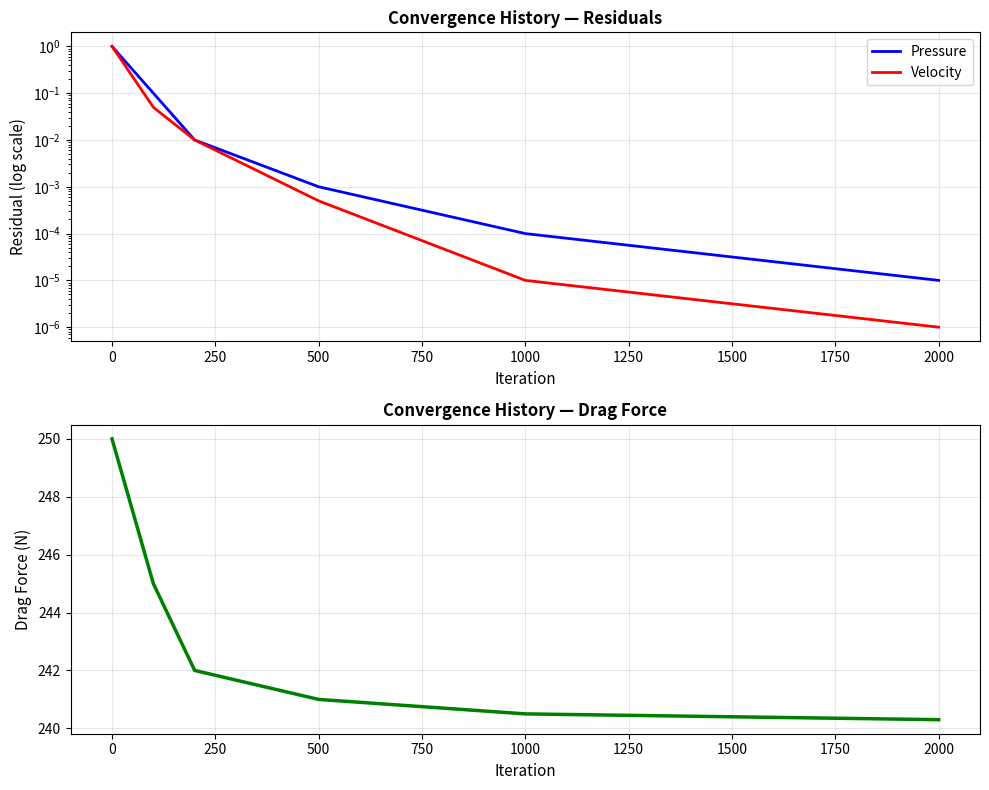

Generate this figure with matplotlib: (Note: this script raises an exception after producing the figure.)
"""
Visualization Module — Matplotlib ile sonuçları çiz

Yapılandırma:
- CFD: Convergence, Pressure, Velocity, Streamlines
- FEA: Stress, Deformation, Modal shapes
"""

import numpy as np
import matplotlib.pyplot as plt
from matplotlib.figure import Figure
from matplotlib.backends.backend_agg import FigureCanvasAgg
from pathlib import Path
from typing import Tuple, List, Optional
import io


class CFDVisualizer:
    """CFD sonuçlarını görselleştir"""

    @staticmethod
    def plot_convergence_history(iterations: np.ndarray,
                                 pressure_residuals: np.ndarray,
                                 velocity_residuals: np.ndarray,
                                 drag_history: Optional[np.ndarray] = None) -> Figure:
        """Convergence history grafiği (residuals + forces)"""
        fig, (ax1, ax2) = plt.subplots(2, 1, figsize=(10, 8))

        # Residuals (log scale)
        ax1.semilogy(iterations, pressure_residuals, 'b-', linewidth=2, label='Pressure')
        ax1.semilogy(iterations, velocity_residuals, 'r-', linewidth=2, label='Velocity')
        ax1.set_xlabel('Iteration', fontsize=11)
        ax1.set_ylabel('Residual (log scale)', fontsize=11)
        ax1.set_title('Convergence History — Residuals', fontsize=12, fontweight='bold')
        ax1.grid(True, alpha=0.3)
        ax1.legend(loc='upper right')

        # Drag force (if available)
        if drag_history is not None:
            ax2.plot(iterations, drag_history, 'g-', linewidth=2.5)
            ax2.set_xlabel('Iteration', fontsize=11)
            ax2.set_ylabel('Drag Force (N)', fontsize=11)
            ax2.set_title('Convergence History — Drag Force', fontsize=12, fontweight='bold')
            ax2.grid(True, alpha=0.3)

        fig.tight_layout()
        return fig

    @staticmethod
    def plot_pressure_contours(x: np.ndarray, y: np.ndarray,
                               pressure: np.ndarray) -> Figure:
        """Basınç dağılımı (contour plot)"""
        fig, ax = plt.subplots(figsize=(10, 8))

        # Create contour plot
        contour = ax.tricontourf(x, y, pressure, levels=20, cmap='RdYlBu_r')
        contour_lines = ax.tricontour(x, y, pressure, levels=10, colors='k',
                                      linewidths=0.5, alpha=0.3)
        ax.clabel(contour_lines, inline=True, fontsize=8)

        cbar = plt.colorbar(contour, ax=ax, label='Pressure (Pa)')
        ax.set_xlabel('X (m)', fontsize=11)
        ax.set_ylabel('Y (m)', fontsize=11)
        ax.set_title('Pressure Distribution — CFD Analysis', fontsize=12, fontweight='bold')

        fig.tight_layout()
        return fig

    @staticmethod
    def plot_velocity_magnitude(x: np.ndarray, y: np.ndarray,
                                u: np.ndarray, v: np.ndarray) -> Figure:
        """Hız büyüklüğü (magnitude contours)"""
        fig, ax = plt.subplots(figsize=(10, 8))

        velocity_mag = np.sqrt(u**2 + v**2)

        contour = ax.tricontourf(x, y, velocity_mag, levels=20, cmap='viridis')
        cbar = plt.colorbar(contour, ax=ax, label='Velocity (m/s)')

        ax.set_xlabel('X (m)', fontsize=11)
        ax.set_ylabel('Y (m)', fontsize=11)
        ax.set_title('Velocity Magnitude — CFD Analysis', fontsize=12, fontweight='bold')

        fig.tight_layout()
        return fig

    @staticmethod
    def plot_streamlines(x: np.ndarray, y: np.ndarray,
                         u: np.ndarray, v: np.ndarray,
                         pressure: Optional[np.ndarray] = None) -> Figure:
        """Akış çizgileri (streamlines)"""
        fig, ax = plt.subplots(figsize=(11, 8))

        # Background: pressure if available
        if pressure is not None:
            contourf = ax.tricontourf(x, y, pressure, levels=15, cmap='RdYlBu_r', alpha=0.7)
            plt.colorbar(contourf, ax=ax, label='Pressure (Pa)')

        # Streamlines
        ax.quiver(x, y, u, v, alpha=0.6, scale=50)

        ax.set_xlabel('X (m)', fontsize=11)
        ax.set_ylabel('Y (m)', fontsize=11)
        ax.set_title('Flow Field — Streamlines & Velocity Vectors', fontsize=12, fontweight='bold')
        ax.set_aspect('equal')

        fig.tight_layout()
        return fig


class FEAVisualizer:
    """FEA sonuçlarını görselleştir"""

    @staticmethod
    def plot_stress_distribution(x: np.ndarray, y: np.ndarray,
                                stress: np.ndarray,
                                material_yield: float = 275.0) -> Figure:
        """Von Mises stress dağılımı"""
        fig, ax = plt.subplots(figsize=(10, 8))

        # Stress distribution
        contour = ax.tricontourf(x, y, stress, levels=20, cmap='YlOrRd')
        cbar = plt.colorbar(contour, ax=ax, label='Von Mises Stress (MPa)')

        # Yield line
        ax.contour(x, y, stress, levels=[material_yield], colors='black',
                   linewidths=2, linestyles='--')

        ax.set_xlabel('X (m)', fontsize=11)
        ax.set_ylabel('Y (m)', fontsize=11)
        ax.set_title(f'Von Mises Stress Distribution (Yield: {material_yield} MPa)',
                     fontsize=12, fontweight='bold')

        fig.tight_layout()
        return fig

    @staticmethod
    def plot_deformation(original_coords: np.ndarray,
                        deformed_coords: np.ndarray,
                        scale: float = 10.0) -> Figure:
        """Deformasyon (original vs deformed)"""
        fig, ax = plt.subplots(figsize=(10, 8))

        # Original geometry (dashed)
        ax.plot(original_coords[:, 0], original_coords[:, 1], 'b--',
                linewidth=1.5, alpha=0.5, label='Original')

        # Deformed geometry
        ax.plot(deformed_coords[:, 0], deformed_coords[:, 1], 'r-',
                linewidth=2, label=f'Deformed (×{scale} scale)')

        # Displacement vectors
        displacement = deformed_coords - original_coords
        ax.quiver(original_coords[:, 0], original_coords[:, 1],
                  displacement[:, 0] * scale, displacement[:, 1] * scale,
                  alpha=0.3, scale=1, scale_units='xy')

        ax.set_xlabel('X (m)', fontsize=11)
        ax.set_ylabel('Y (m)', fontsize=11)
        ax.set_title('Structural Deformation (Amplified)', fontsize=12, fontweight='bold')
        ax.legend(loc='best')
        ax.axis('equal')

        fig.tight_layout()
        return fig

    @staticmethod
    def plot_modal_frequencies(frequencies: List[float],
                               mode_numbers: Optional[List[int]] = None) -> Figure:
        """Modal frekansları bar grafik"""
        fig, ax = plt.subplots(figsize=(10, 6))

        if mode_numbers is None:
            mode_numbers = list(range(1, len(frequencies) + 1))

        colors = plt.cm.viridis(np.linspace(0, 1, len(frequencies)))
        ax.bar(mode_numbers[:10], frequencies[:10], color=colors[:10], alpha=0.8)

        ax.set_xlabel('Mode Number', fontsize=11)
        ax.set_ylabel('Frequency (Hz)', fontsize=11)
        ax.set_title('Natural Frequencies (First 10 Modes)', fontsize=12, fontweight='bold')
        ax.grid(True, alpha=0.3, axis='y')

        # Add value labels on bars
        for i, (mode, freq) in enumerate(zip(mode_numbers[:10], frequencies[:10])):
            ax.text(mode, freq + 1, f'{freq:.1f}', ha='center', fontsize=9)

        fig.tight_layout()
        return fig

    @staticmethod
    def plot_stress_vs_load(loads: np.ndarray, stresses: np.ndarray,
                           material_yield: float = 275.0) -> Figure:
        """Yük vs gerilme eğrisi"""
        fig, ax = plt.subplots(figsize=(10, 6))

        ax.plot(loads, stresses, 'b-', linewidth=2.5, marker='o', markersize=6, label='Analysis')
        ax.axhline(y=material_yield, color='r', linestyle='--', linewidth=2, label=f'Yield ({material_yield} MPa)')

        ax.fill_between(loads, 0, stresses, alpha=0.2)

        ax.set_xlabel('Applied Load (Pa)', fontsize=11)
        ax.set_ylabel('Max Stress (MPa)', fontsize=11)
        ax.set_title('Stress vs Applied Load', fontsize=12, fontweight='bold')
        ax.grid(True, alpha=0.3)
        ax.legend(loc='upper left')

        fig.tight_layout()
        return fig


class CommonVisualizer:
    """Ortak grafikler"""

    @staticmethod
    def plot_results_table(results_dict: dict) -> Figure:
        """Sonuçları tablo şeklinde göster"""
        fig, ax = plt.subplots(figsize=(10, 6))
        ax.axis('tight')
        ax.axis('off')

        # Prepare table data
        rows = []
        for key, value in results_dict.items():
            if isinstance(value, float):
                rows.append([key, f'{value:.4f}'])
            else:
                rows.append([key, str(value)])

        table = ax.table(cellText=rows,
                        colLabels=['Parameter', 'Value'],
                        cellLoc='left',
                        loc='center',
                        colWidths=[0.6, 0.4])

        table.auto_set_font_size(False)
        table.set_fontsize(10)
        table.scale(1, 2)

        # Style header
        for i in range(2):
            table[(0, i)].set_facecolor('#4CAF50')
            table[(0, i)].set_text_props(weight='bold', color='white')

        # Alternate row colors
        for i in range(1, len(rows) + 1):
            for j in range(2):
                if i % 2 == 0:
                    table[(i, j)].set_facecolor('#f0f0f0')

        fig.suptitle('Analysis Summary', fontsize=14, fontweight='bold', y=0.98)
        return fig

    @staticmethod
    def save_figure_to_bytes(fig: Figure) -> bytes:
        """Figure'i bytes'a dönüştür (PDF/PNG için)"""
        buf = io.BytesIO()
        fig.savefig(buf, format='png', dpi=150, bbox_inches='tight')
        buf.seek(0)
        return buf.getvalue()


# For testing
if __name__ == "__main__":
    # Test convergence plot
    iterations = np.array([0, 100, 200, 500, 1000, 2000])
    p_res = np.array([1e0, 1e-1, 1e-2, 1e-3, 1e-4, 1e-5])
    u_res = np.array([1e0, 5e-2, 1e-2, 5e-4, 1e-5, 1e-6])
    drag = np.array([250, 245, 242, 241, 240.5, 240.3])

    fig = CFDVisualizer.plot_convergence_history(iterations, p_res, u_res, drag)
    plt.savefig('/tmp/convergence.png', dpi=100)
    print("[OK] Convergence plot saved")

    # Test stress plot
    n = 100
    x = np.random.uniform(-1, 1, n)
    y = np.random.uniform(-1, 1, n)
    stress = 100 + 50 * np.sin(x) * np.cos(y)

    fig = FEAVisualizer.plot_stress_distribution(x, y, stress)
    plt.savefig('/tmp/stress.png', dpi=100)
    print("[OK] Stress plot saved")
